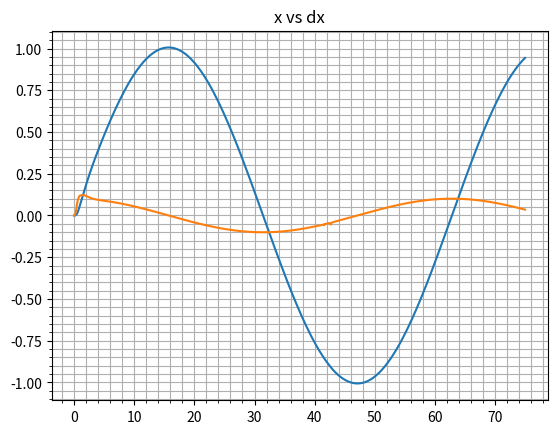
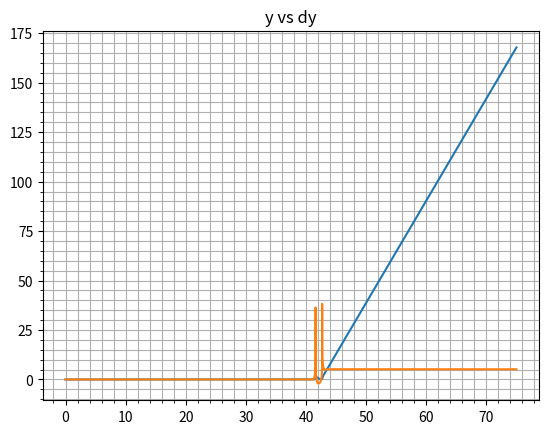
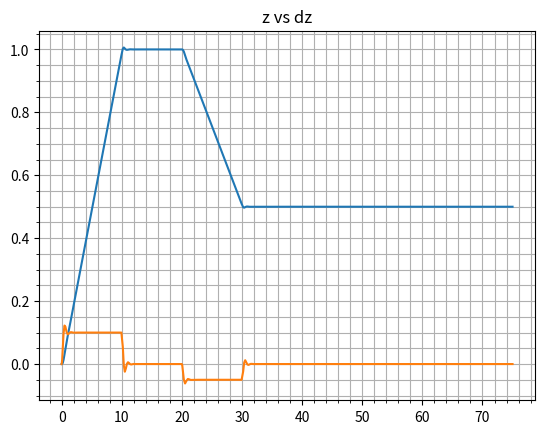
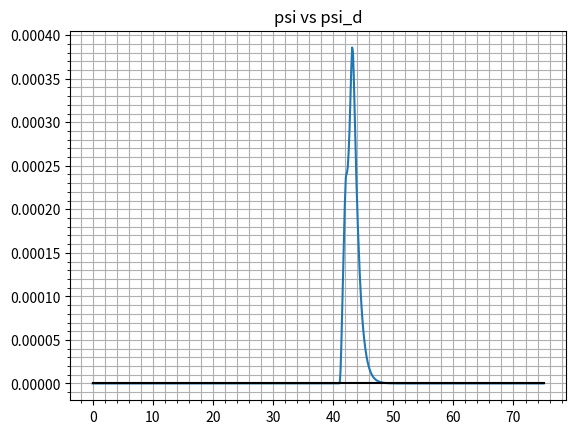
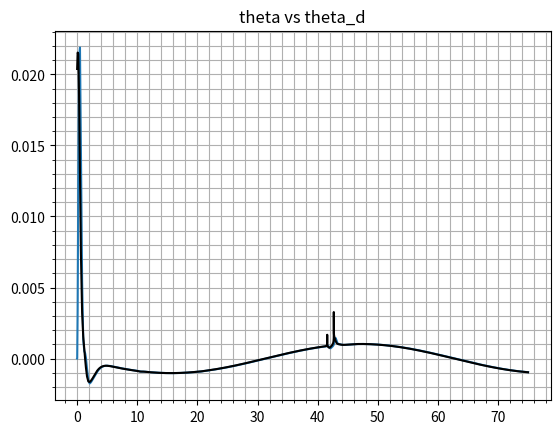
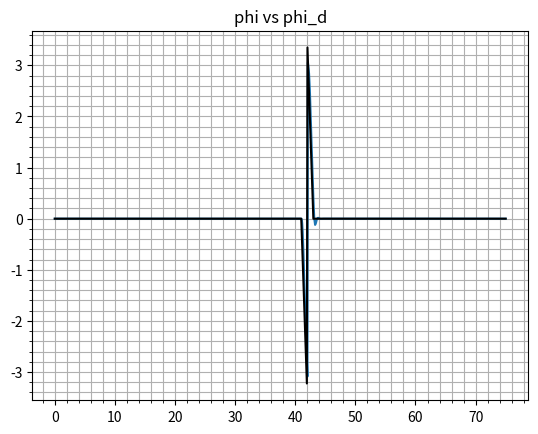
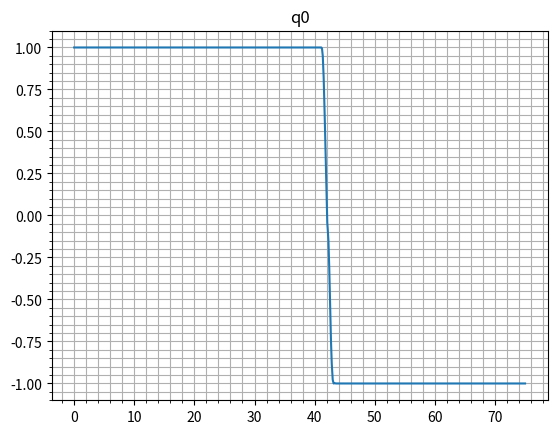
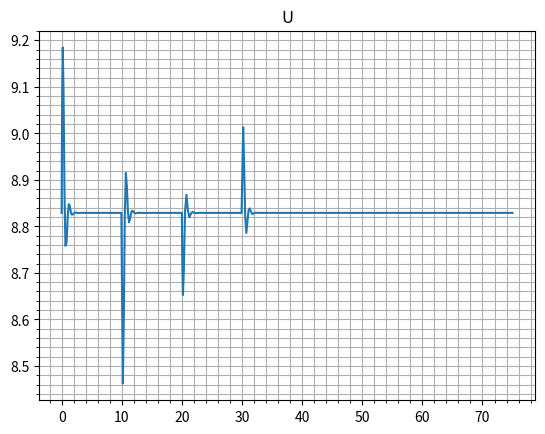
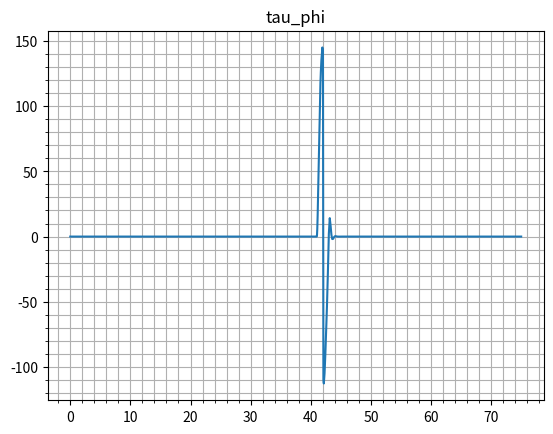
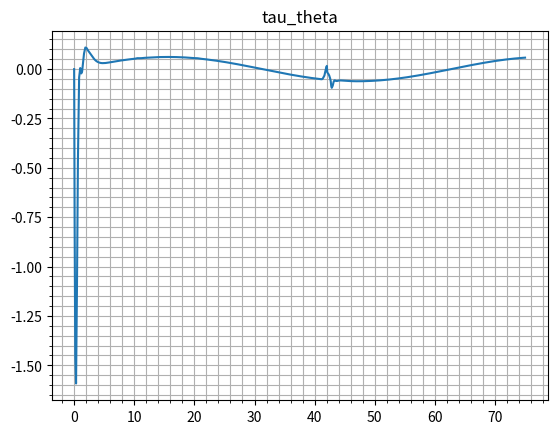
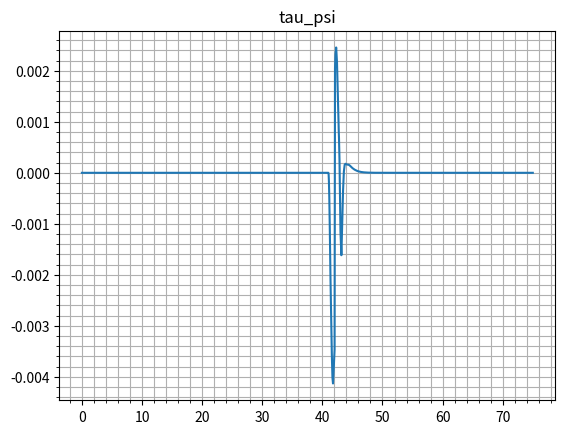

Recreate these plots in Python, in order.
import numpy as np
import scipy as sp
import matplotlib.pyplot as plt
plt.close("all")
#Comentraior de prueba


# Angulos de pitch y roll saturados de manera de no pasar por singularidades. 

# Values used in Quadrotor_model_2020.slx
# [redacted]

m=0.9
g=9.81

# Ixx = .01 # Moment of Inertia
# Iyy = .01 # Moment of Inertia
# Izz = .03 # Moment of Inertia

# Input Saturation

umax=10
umin=-10



# External Trackings Gains 

k_v_x=2
k_p_x=1.6

k_v_y=2
k_p_y=3

# Internal Stability Gains

k_v_z=5
k_p_z=40 

k_v_psi=4
k_p_psi=7

k_v_theta=8
k_p_theta=120

k_v_phi=8
k_p_phi=120 

Pw=np.array([k_v_phi,k_v_theta,k_v_psi])
Pw=Pw.reshape(3,1)

Pq=-np.array([k_p_phi,k_p_theta,k_p_psi])
Pq=Pq.reshape(3,1)

#=========================================
# Quad Rotorcraft Full Model Functions
#=========================================

def Quad_Model(x,u,tau_psi, tau_theta, tau_phi):
    # X=>[x,dx,y,dy,z,dz,psi,dpsi,theta,dtheta,phi,dphi]
    # [redacted]
    # Quad Rotorcraft Control Vision Based Hovering and Navigation
    # Springer 2013
    # Eqs. 2.30 - 2.35 pp. 28

    dX=x*0
    
    dX[0] = x[1]
    dX[1] = u*(np.sin(x[10])*np.sin(x[6])+np.cos(x[10])*np.cos(x[6])*np.sin(x[8]))/m
    dX[2] = x[3]
    dX[3] = u*(np.cos(x[10])*np.sin(x[8])*np.sin(x[6])-np.cos(x[6])*np.sin(x[10]))/m
    dX[4] = x[5]
    dX[5] = u*(np.cos(x[8])*np.cos(x[10]))/m-g
    
    dX[6] = x[7]
    dX[7] = tau_psi[0]
    dX[8] = x[9]
    dX[9]= tau_theta[0]
    dX[10]= x[11]
    dX[11]= tau_phi[0]
    
    return dX

#=========================================
# Auxiliary Math Functions for Quaternions
#=========================================

def ToQuad(Angs):
    # From Euler Angles to Quaternions
    phi,theta,psi=Angs
    q0=np.cos(phi/2)*np.cos(theta/2)*np.cos(psi/2) + np.sin(phi/2)*np.sin(theta/2)*np.sin(psi/2)
    q1=np.sin(phi/2)*np.cos(theta/2)*np.cos(psi/2) - np.cos(phi/2)*np.sin(theta/2)*np.sin(psi/2)
    q2=np.cos(phi/2)*np.sin(theta/2)*np.cos(psi/2) + np.sin(phi/2)*np.cos(theta/2)*np.sin(psi/2)
    q3=np.cos(phi/2)*np.cos(theta/2)*np.sin(psi/2) - np.sin(phi/2)*np.sin(theta/2)*np.cos(psi/2)
    return np.vstack((q0,q1,q2,q3))

def ToAngs(Quad):
    # From Quaternions to Euler Angles
    q0,q1,q2,q3=Quad
    phi=np.arctan2(2*(q0*q1+q2*q3),q0**2-q1**2-q2**2+q3**2)
    theta=np.arcsin(2*(q0*q2-q3*q1))
    psi=np.arctan2(2*(q0*q3+q1*q2),q0**2+q1**2-q2**2-q3**2)
    
    return np.vstack((phi,theta,psi))

def Kron(p,q):
    # Kronecker product of 2 R4 vectors
    p0,p1,p2,p3=p
    q0,q1,q2,q3=q
    
    return np.vstack((p0*q0-p1*q1-p2*q2-p3*q3,
                      p0*q1+p1*q0+p2*q3-p3*q2,
                      p0*q2-p1*q3+p2*q0+p3*q1,
                      p0*q3+p1*q2-p2*q1+p3*q0))

def Conj(q):
    # Conjugate a R4 Quaternion
    q0,q1,q2,q3=q
    return  np.vstack((q0,-q1,-q2,-q3))

def Sat(u):
    # Saturation function
    u=u.flatten()
    uma=u*0+umax
    umi=u*0+umin
    umuum=np.vstack((uma,u,umi))
    
    aux=np.sort(umuum, axis=0)
    return aux[1]

#=========================================
# Quaternion Internal Control Function
#=========================================

def Tau(q,w,qref):
    q=q.reshape(4,1)
    w=w.reshape(3,1)
       
    qerr=Kron(qref,Conj(q))
    if q[0]<0:
        qerr=Conj(qerr)
    ttau=-Pq*qerr[1:4]-Pw*w
    #return Sat(ttau)
    return ttau

#==============================================
# Classic Internal Stability Control Functions
#==============================================

def Quad_tau_psi(dpsi,psi,psi_d):
    return -k_v_psi*dpsi-k_p_psi*(psi-psi_d)

def Quad_tau_theta(dtheta,theta,theta_d):
    return -k_v_theta*dtheta-k_p_theta*(theta-theta_d)

def Quad_tau_phi(dphi,phi,phi_d):
    return -k_v_phi*dphi-k_p_phi*(phi-phi_d)


#==============================================
# Tracking control Functions
#==============================================
 
def Quad_u(dz,z,theta,phi,z_d):
   return (-k_v_z*dz-k_p_z*(z-z_d)+m*g)/(np.cos(theta)*np.cos(phi))

def Quad_u2(z,dz,z_d,dz_d):
   return -k_v_z*(dz-dz_d)-k_p_z*(z-z_d)+m*g


def Quad_psi_d():
    return 0

def Quad_theta_d(x,x_d,dx,derivx_d):
    return np.arctan2(-(k_p_x*(x-x_d)+k_v_x*(dx-derivx_d)),g)

def Quad_phi_d(y,y_d,dy,derivy_d,theta):
    return np.arctan2((k_p_y*(y-y_d)+k_v_y*(dy-derivy_d))*np.cos(theta),g)

def funz_d(t):
    Z_d=t*0
    if t<0:
        Z_d=0 
    elif t<10:
        Z_d=t/10
    elif t<20:
        Z_d=1
    elif t<30:
        Z_d=t*(0.5-1)/(30-20)+(1-20*(0.5-1)/(30-20))
    else:
        Z_d=0.5
    return Z_d

# def funx_d(t):
#     if t<0:
#         X_d=0 
#     elif t<4:
#         X_d=t/4 
#     else:
#         X_d=1
#     return X_d     

# def funy_d(t):
#     if t<0:
#         Y_d=0 
#     elif t<4:
#         Y_d=t/4 
#     else:
#         Y_d=1
#     return Y_d   

def funx_d(t):
    f=.1/(2*np.pi)
    return np.sin(2*np.pi*f*t)

def funderivx_d(t):
    f=.1/(2*np.pi)
    return np.cos(2*np.pi*f*t)*2*np.pi*f

def funy_d(t):
    f=.1/(2*np.pi)
    return np.sin(2*np.pi*f*t)*0

def funderivy_d(t):
    f=.1/(2*np.pi)
    return np.cos(2*np.pi*f*t)*2*np.pi*f*0

#==============================================
# Classic Closed-Loop Integration Functions
#==============================================

def Quad_Inte(t,X):
    x,dx,y,dy,z,dz,psi,dpsi,theta,dtheta,phi,dphi=X
    
    x_d=funx_d(t)
    derivx_d=funderivx_d(t)
    y_d=funy_d(t)
    derivy_d=funderivy_d(t)
    z_d=funz_d(t)
    
    phi_d=Quad_phi_d(y,y_d,dy,derivy_d,theta)
    theta_d=Quad_theta_d(x,x_d,dx,derivx_d)
    psi_d=Quad_psi_d()
    
    # u=Quad_u(dz,z,theta,phi,z_d)
    u=Quad_u2(z,dz,z_d,0)
    
    tau_psi=Quad_tau_psi(dpsi,psi,psi_d)
    tau_theta=Quad_tau_theta(dtheta,theta,theta_d)
    tau_phi=Quad_tau_phi(dphi,phi,phi_d)
       
    return Quad_Model(X,u,tau_psi, tau_theta, tau_phi)

#==============================================
# Quaternion Closed-Loop Integration Functions
#==============================================

def refphi(t):
    if t<1+40:
        phi_d=0
    elif t<2+40:
        phi_d=(t-40)*(-np.pi*1.1-0)/(2-1)+np.pi*1.1
    elif t<3+40:  
        phi_d=(t-40)*(-np.pi*1.1-0)/(3-2)+3*np.pi*1.1
    else:
        phi_d=0
    return phi_d 

def Quad_Inte_Quaternions(t,X):
    x,dx,y,dy,z,dz,psi,dpsi,theta,dtheta,phi,dphi=X
    
    x_d=funx_d(t)
    derivx_d=funderivx_d(t)
    y_d=funy_d(t)
    derivy_d=funderivy_d(t)
    z_d=funz_d(t)
        
    phi_d=Quad_phi_d(y,y_d,dy,derivy_d,theta)
    theta_d=Quad_theta_d(x,x_d,dx,derivx_d)
    psi_d=Quad_psi_d()
        
    phi_d=refphi(t)
  
    u=Quad_u(dz,z,theta,phi,z_d)
    
    q=ToQuad(np.array([phi,theta,psi]))
    qref=ToQuad(np.array([phi_d,theta_d,psi_d]))
    w=np.array([dphi,dtheta,dpsi])
    
    tau_phi,tau_theta,tau_psi=Tau(q,w,qref)
      
    return Quad_Model(X,u,tau_psi, tau_theta, tau_phi)
      
#========================================



XI=np.array([0, 0, 0, 0, 0, 0, 0, 0, 0, 0, 0, 0])
t_span=[0,75]

# sol=sp.integrate.solve_ivp(Quad_Inte, t_span, XI)
sol=sp.integrate.solve_ivp(Quad_Inte_Quaternions, t_span, XI)
# sol=sp.integrate.solve_ivp(Quad_Inte_Quaternions, t_span, XI, method='LSODA', max_step=1e-3,min_step=1e-3,first_step=1e-3)


myt=sol.t

myx=sol.y[0,:]
mydx=sol.y[1,:]
myy=sol.y[2,:]
mydy=sol.y[3,:]
myz=sol.y[4,:]
mydz=sol.y[5,:]
mypsi=sol.y[6,:]
mydpsi=sol.y[7,:]
mytheta=sol.y[8,:]
mydtheta=sol.y[9,:]
myphi=sol.y[10,:]
mydphi=sol.y[11,:]

myu=myt*0
tau_phi=myt*0
tau_theta=myt*0
tau_psi=myt*0

myrefphi=myt*0
myreftheta=myt*0
myrefpsi=myt*0
U=myt*0

q=np.zeros((4,len(myt)))
for i in np.arange(len(myt)):
       
    q[:,i]=ToQuad(np.array([myphi[i],mytheta[i],mypsi[i]])).flatten()
    qref=ToQuad(np.array([0,0,0]))
    w=np.array([mydphi[i],mydtheta[i],mydpsi[i]])
    
    # myu[i]=Quad_u(mydz[i],myz[i],mytheta[i],myphi[i],funz_d(myt[i]))
    myu[i]=Quad_u2(myz[i],mydz[i],funz_d(myt[i]),0)
    tau_phi[[i]],tau_theta[[i]],tau_psi[[i]]=Tau(q[:,i],w,qref)
    
    myrefphi[i]=refphi(myt[i])
    myreftheta[i]=Quad_theta_d(myx[i],funx_d(myt[i]),mydx[i],funderivx_d(myt[i]))
    myrefpsi[i]=0
    
    U[i]=Quad_u2(myz[i],mydz[i],funz_d(myt[i]),0)
    
    if np.abs(myphi[i])>np.pi:
        myphi[i]=myphi[i]-np.sign(myphi[i])*2*np.pi
    if np.abs(mytheta[i])>np.pi:
        mytheta[i]=mytheta[i]-np.sign(mytheta[i])*2*np.pi
    if np.abs(mypsi[i])>np.pi:
        mypsi[i]=mypsi[i]-np.sign(mypsi[i])*2*np.pi

plt.figure(0)
plt.plot(myt,myx)
plt.plot(myt,mydx)
plt.minorticks_on()
plt.grid(which='major')
plt.grid(which='minor')
plt.title('x vs dx')

plt.figure(1)
plt.plot(myt,myy)
plt.plot(myt,mydy)
plt.minorticks_on()
plt.grid(which='major')
plt.grid(which='minor')
plt.title('y vs dy')

plt.figure(2)
plt.plot(myt,myz)
plt.plot(myt,mydz)
plt.minorticks_on()
plt.grid(which='major')
plt.grid(which='minor')
plt.title('z vs dz')

plt.figure(3)
plt.plot(myt,mypsi)
plt.plot(myt,myrefpsi,'-k')
plt.minorticks_on()
plt.grid(which='major')
plt.grid(which='minor')
plt.title('psi vs psi_d')

plt.figure(4)
plt.plot(myt,mytheta)
plt.plot(myt,myreftheta,'-k')
plt.minorticks_on()
plt.grid(which='major')
plt.grid(which='minor')
plt.title('theta vs theta_d')

plt.figure(5)
plt.plot(myt,myphi)
plt.plot(myt,myrefphi,'-k')
plt.minorticks_on()
plt.grid(which='major')
plt.grid(which='minor')
plt.title('phi vs phi_d')

# plt.figure(6)
# plt.plot(myt,funx_d(myt))
# plt.plot(myt,funderivx_d(myt))
# plt.minorticks_on()
# plt.grid(which='major')
# plt.grid(which='minor')
# plt.title('x_d vs dot x_d')

# plt.figure(7)
# plt.plot(myt,funy_d(myt))
# plt.plot(myt,funderivy_d(myt))
# plt.minorticks_on()
# plt.grid(which='major')
# plt.grid(which='minor')
# plt.title('y_d vs dot y_d')


plt.figure(30)
plt.plot(myt,U)
plt.minorticks_on()
plt.grid(which='major')
plt.grid(which='minor')
plt.title('U')

plt.figure(31)
plt.plot(myt,tau_phi)
plt.minorticks_on()
plt.grid(which='major')
plt.grid(which='minor')
plt.title('tau_phi')

plt.figure(41)
plt.plot(myt,tau_theta)
plt.minorticks_on()
plt.grid(which='major')
plt.grid(which='minor')
plt.title('tau_theta')

plt.figure(51)
plt.plot(myt,tau_psi)
plt.minorticks_on()
plt.grid(which='major')
plt.grid(which='minor')
plt.title('tau_psi')

plt.figure(6)
plt.plot(myt,q[0,:])
plt.minorticks_on()
plt.grid(which='major')
plt.grid(which='minor')
plt.title('q0')
    